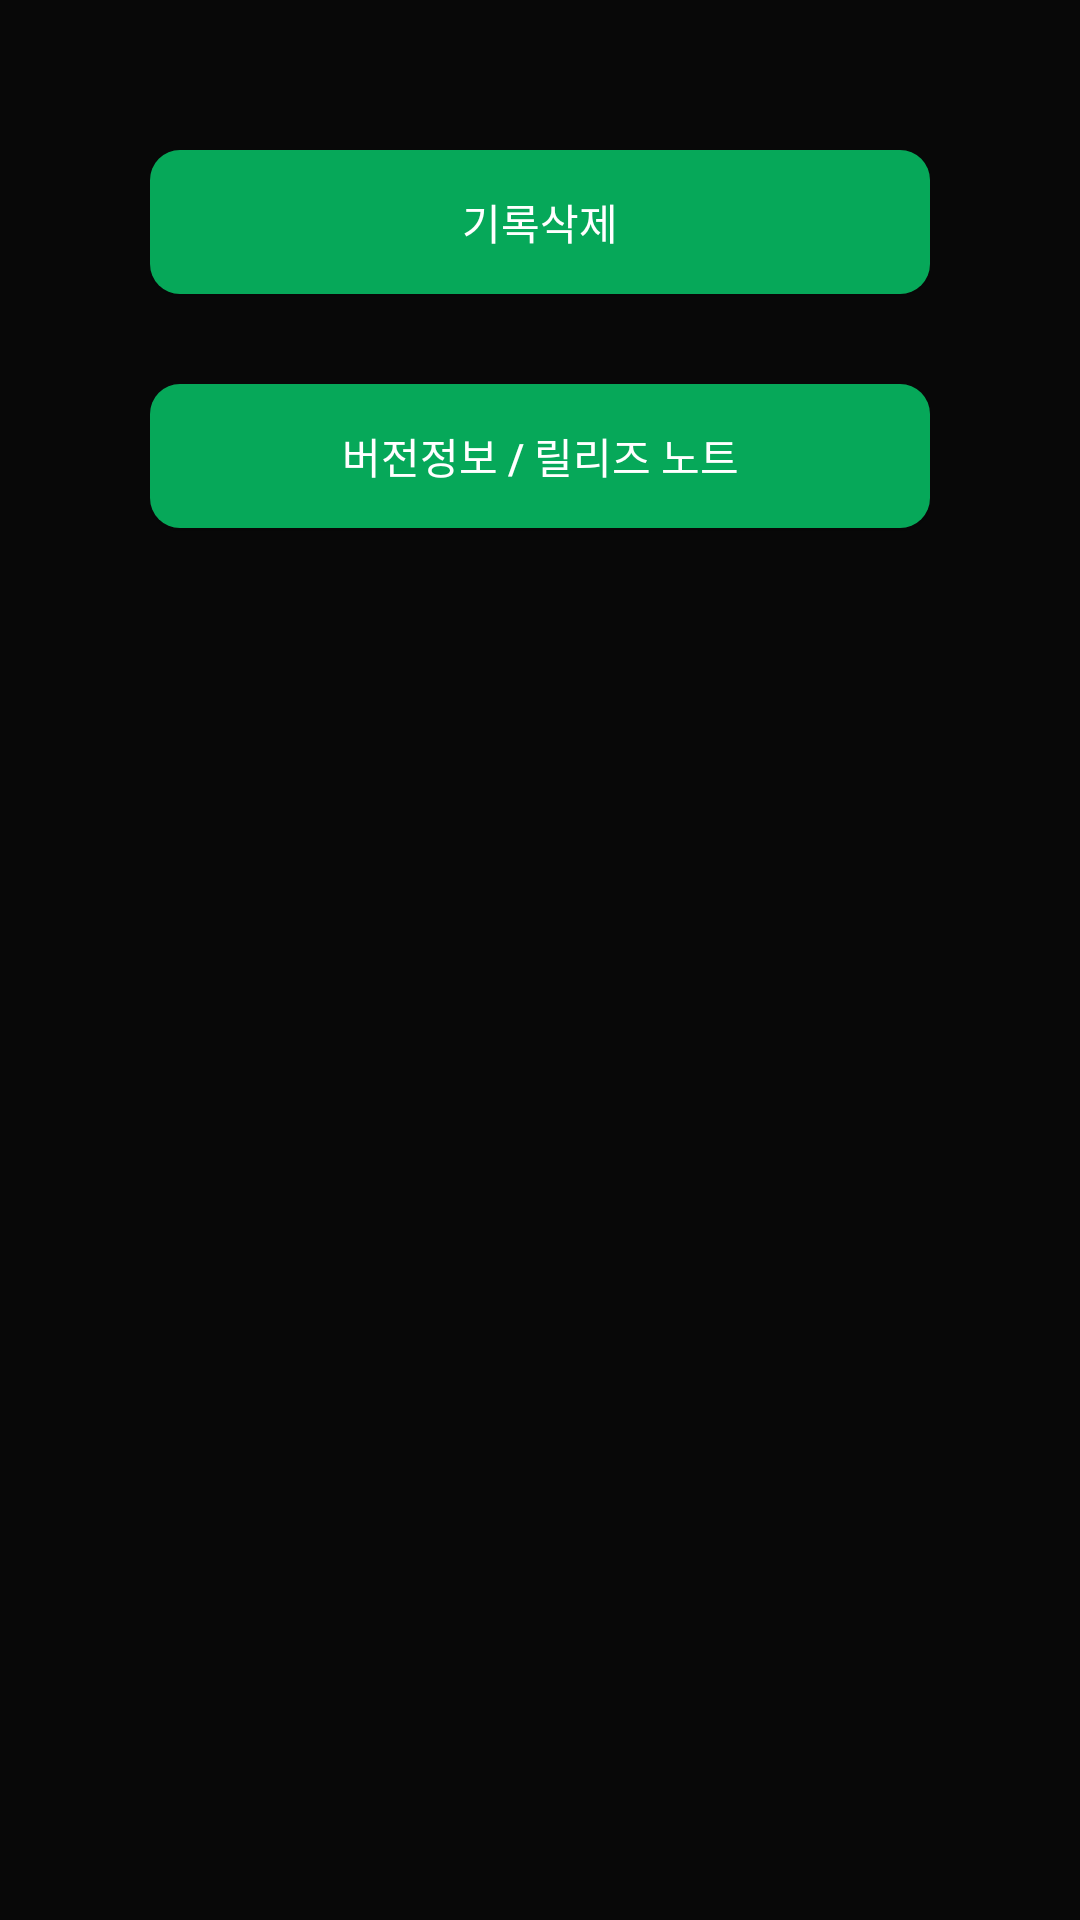

The Android layout XML behind this screen, and the referenced resources:
<!-- AndroidManifest.xml: application theme Theme.PushUpTrainer -->
<!-- res/layout/activity_p8_main.xml -->
<?xml version="1.0" encoding="utf-8"?>
<androidx.constraintlayout.widget.ConstraintLayout xmlns:android="http://schemas.android.com/apk/res/android"
    xmlns:app="http://schemas.android.com/apk/res-auto"
    xmlns:tools="http://schemas.android.com/tools"
    android:layout_width="match_parent"
    android:layout_height="match_parent"
    tools:context=".ActivityP8Main"
    android:background="@color/back">

    <LinearLayout
        android:layout_width="match_parent"
        android:layout_height="match_parent"
        android:orientation="vertical"
        android:layout_margin="50dp">

        <Button
            android:id="@+id/p8btn1"
            android:layout_width="match_parent"
            android:layout_height="wrap_content"
            android:layout_marginBottom="30dp"
            android:text="기록삭제"
            android:textColor="@color/white"
            android:background="@drawable/buttonshape" />

        <Button
            android:id="@+id/p8btn2"
            android:layout_width="match_parent"
            android:layout_height="wrap_content"
            android:text="버전정보 / 릴리즈 노트"
            android:textColor="@color/white"
            android:background="@drawable/buttonshape"/>
    </LinearLayout>

</androidx.constraintlayout.widget.ConstraintLayout>
<!-- resources referenced by this layout -->
<resources>
  <color name="back">#FF080808</color>
  <color name="white">#FFFFFFFF</color>
  <!-- drawable buttonshape (drawable) -->
  <?xml version="1.0" encoding="utf-8"?>
  <shape xmlns:android="http://schemas.android.com/apk/res/android" android:shape="rectangle" >
  
      <corners
          android:radius="10dp"
          />
  
      <gradient
          android:angle="45"
  
          android:centerX="35%"
  
          android:centerColor="#06A859"
  
          android:startColor="#06A859"
  
          android:endColor="#06A859"
  
          android:type="linear"
          />
  
      <padding
          android:left="0dp"
  
          android:top="0dp"
  
          android:right="0dp"
  
          android:bottom="0dp"
          /></shape>
  <style name="Theme.PushUpTrainer" parent="Theme.MaterialComponents.DayNight.DarkActionBar">
          
          <item name="colorPrimary">@color/few</item>
          <item name="colorPrimaryVariant">@color/few</item>
          <item name="colorOnPrimary">@color/white</item>
          <item name="windowNoTitle">true</item>
  
          
          <item name="colorSecondary">@color/teal_200</item>
          <item name="colorSecondaryVariant">@color/teal_700</item>
          <item name="colorOnSecondary">@color/black</item>
          
          <item name="android:statusBarColor" tools:targetApi="l">?attr/colorPrimaryVariant</item>
          
      </style>
  <color name="few">#FF06A859</color>
  <color name="teal_200">#FF03DAC5</color>
  <color name="teal_700">#FF018786</color>
  <color name="black">#FF000000</color>
</resources>
